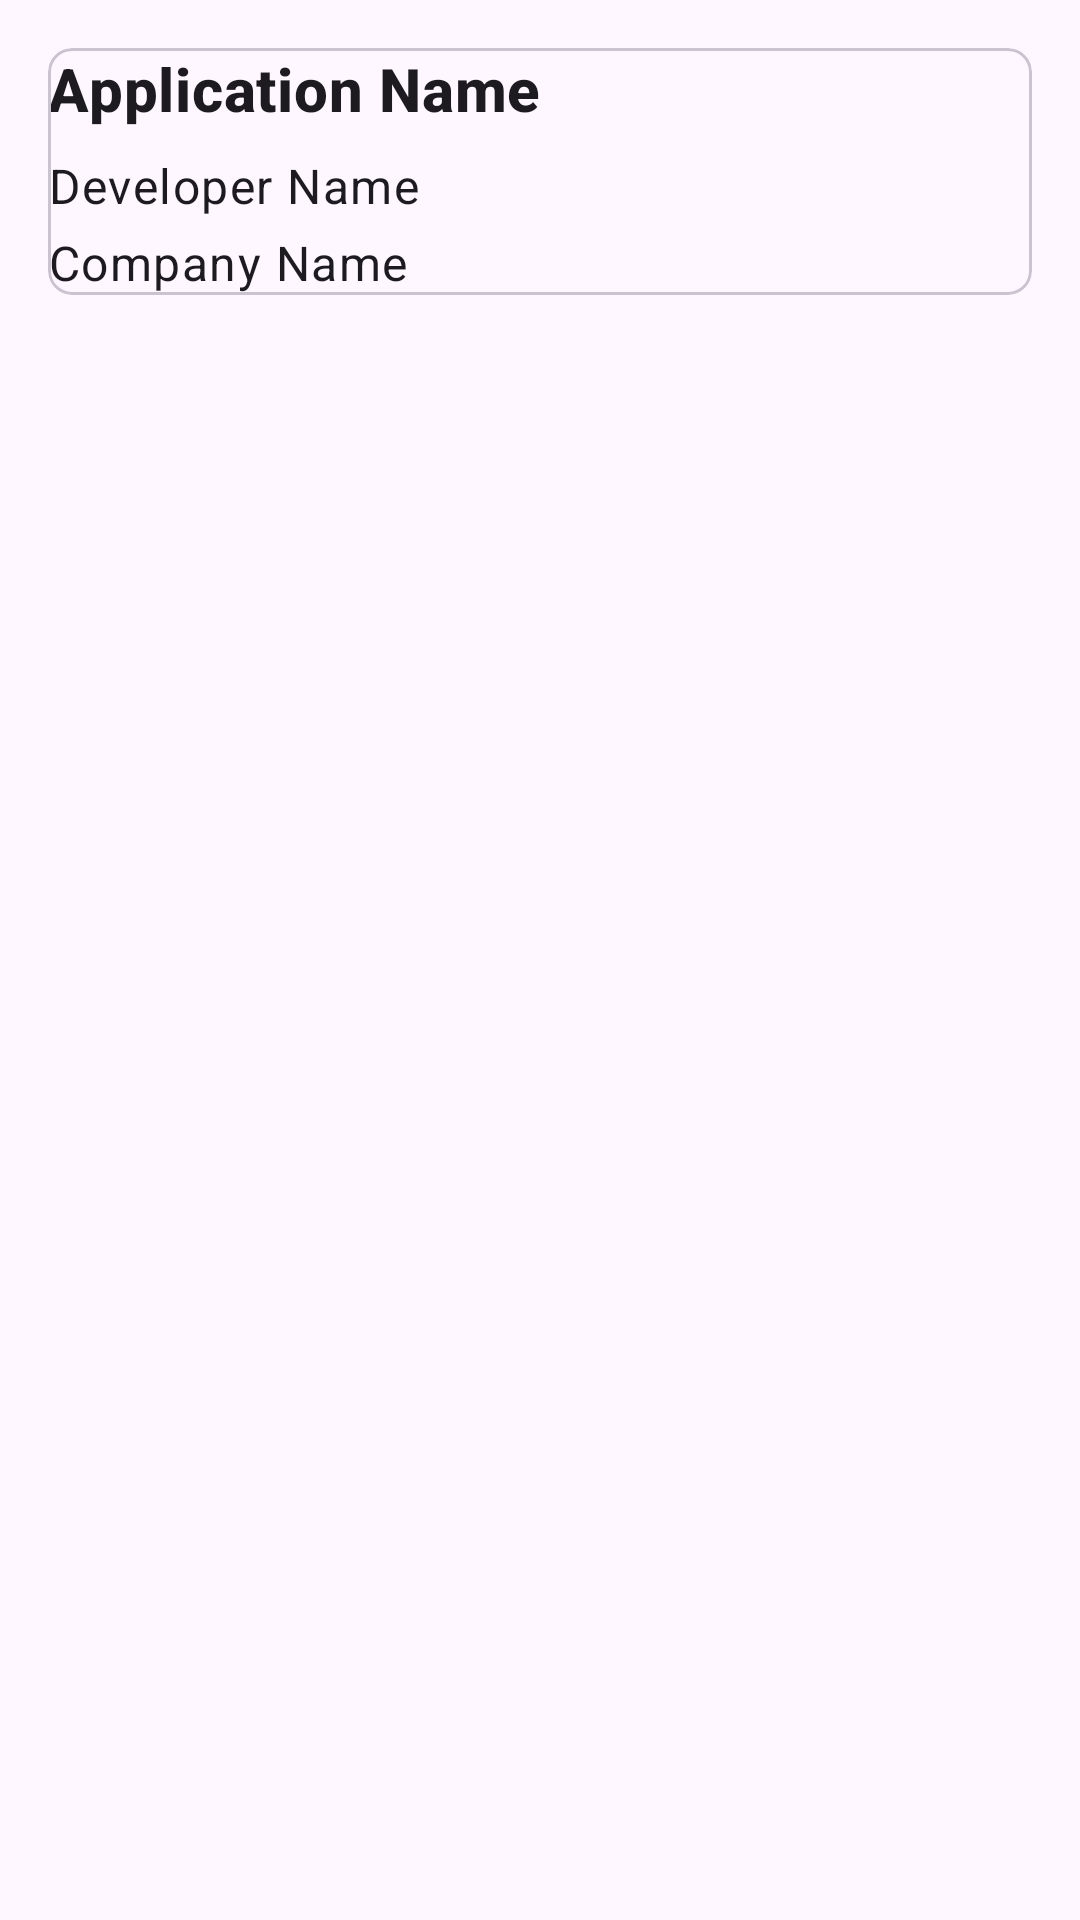

Write the Android layout XML for this screen, with the resource values it uses.
<!-- AndroidManifest.xml: application theme Theme.KnowYourPhone -->
<!-- res/layout/fragment_about.xml -->
<?xml version="1.0" encoding="utf-8"?>
<LinearLayout xmlns:android="http://schemas.android.com/apk/res/android"
    android:layout_width="match_parent"
    android:layout_height="match_parent"
    xmlns:app="http://schemas.android.com/apk/res-auto"
    android:orientation="vertical"
    android:padding="16dp">

    <com.google.android.material.card.MaterialCardView
        android:layout_width="match_parent"
        android:layout_height="wrap_content"
        android:layout_marginBottom="16dp"
        android:padding="16dp"
        app:cardCornerRadius="8dp">

        <LinearLayout
            android:layout_width="match_parent"
            android:layout_height="wrap_content"
            android:orientation="vertical">

            <com.google.android.material.textview.MaterialTextView
                android:id="@+id/appNameTextView"
                android:layout_width="wrap_content"
                android:layout_height="wrap_content"
                android:text="Application Name"
                android:textAppearance="@style/TextAppearance.MaterialComponents.Headline6"
                android:textStyle="bold"
                android:layout_marginBottom="8dp" />

            <com.google.android.material.textview.MaterialTextView
                android:id="@+id/developerNameTextView"
                android:layout_width="wrap_content"
                android:layout_height="wrap_content"
                android:text="Developer Name"
                android:textAppearance="@style/TextAppearance.MaterialComponents.Body1"
                android:layout_marginBottom="4dp" />

            <com.google.android.material.textview.MaterialTextView
                android:id="@+id/companyNameTextView"
                android:layout_width="wrap_content"
                android:layout_height="wrap_content"
                android:text="Company Name"
                android:textAppearance="@style/TextAppearance.MaterialComponents.Body1" />

        </LinearLayout>
    </com.google.android.material.card.MaterialCardView>

</LinearLayout>
<!-- resources referenced by this layout -->
<resources>
  <style name="Theme.KnowYourPhone" parent="Base.Theme.KnowYourPhone" />
  <style name="Base.Theme.KnowYourPhone" parent="Theme.Material3.DayNight.NoActionBar">
          
          
          
  
      </style>
</resources>
